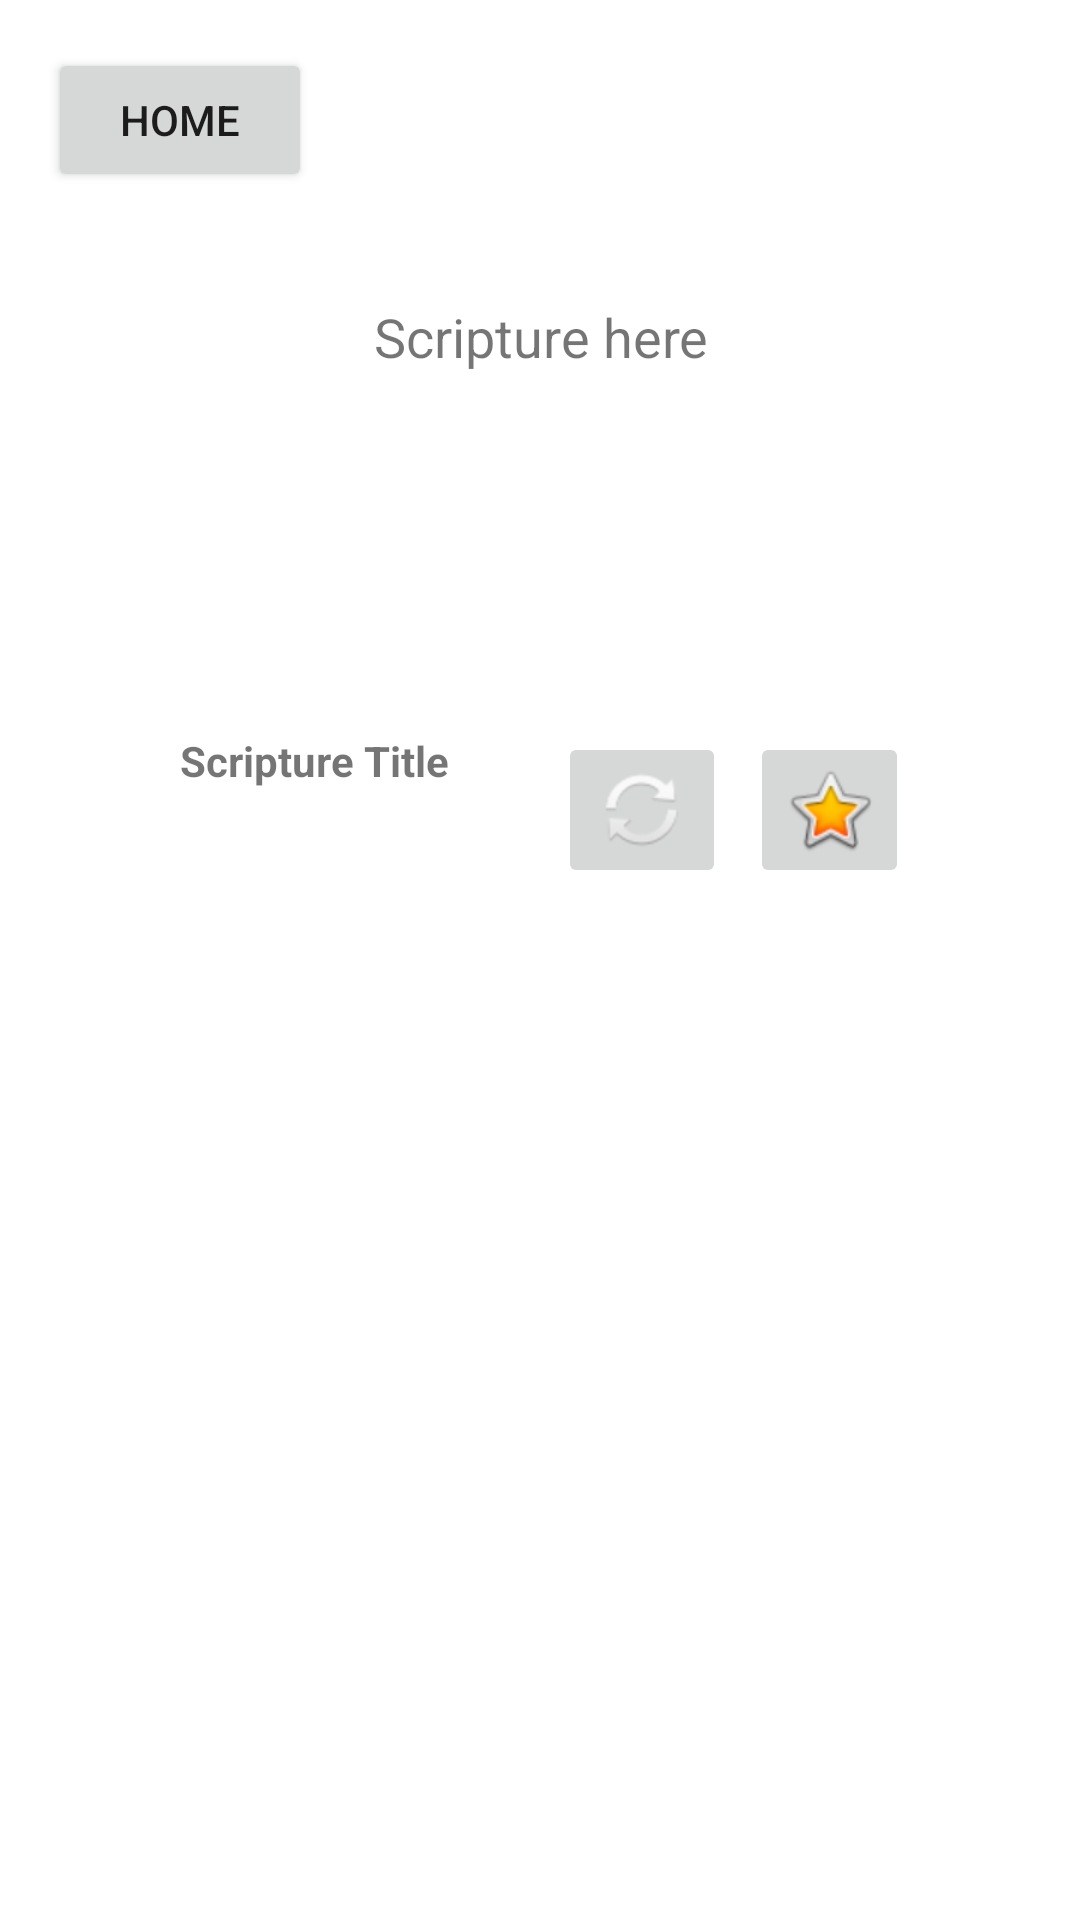

Produce the Android XML layout that renders to this screen, including the resource entries it uses.
<!-- AndroidManifest.xml: application theme AppTheme -->
<!-- res/layout/activity_show_scripture.xml -->
<?xml version="1.0" encoding="utf-8"?>
<android.support.constraint.ConstraintLayout xmlns:android="http://schemas.android.com/apk/res/android"
    xmlns:app="http://schemas.android.com/apk/res-auto"
    xmlns:tools="http://schemas.android.com/tools"
    android:layout_width="match_parent"
    android:layout_height="match_parent"
    tools:context="com.example.randomscripturegeneratorapp.ShowScriptureActivity">

    <Button
        android:id="@+id/home_ShowScripture"
        android:layout_width="wrap_content"
        android:layout_height="wrap_content"
        android:layout_marginLeft="16dp"
        android:layout_marginTop="16dp"
        android:text="Home"
        app:layout_constraintLeft_toLeftOf="parent"
        app:layout_constraintTop_toTopOf="parent" />

    <TextView
        android:id="@+id/scripture_verse_view"
        android:layout_width="241dp"
        android:layout_height="136dp"
        android:layout_marginTop="100dp"
        android:text="Scripture here"
        android:textAlignment="center"
        android:textSize="18sp"
        app:layout_constraintHorizontal_bias="0.503"
        app:layout_constraintLeft_toLeftOf="parent"
        app:layout_constraintRight_toRightOf="parent"
        app:layout_constraintTop_toTopOf="parent" />

    <TextView
        android:id="@+id/scripture_title_view"
        android:layout_width="118dp"
        android:layout_height="50dp"
        android:layout_marginTop="8dp"
        android:text="Scripture Title"
        android:textStyle="bold"
        app:layout_constraintStart_toStartOf="@+id/scripture_verse_view"
        app:layout_constraintTop_toBottomOf="@+id/scripture_verse_view" />

    <ImageButton
        android:id="@+id/imageButton"
        android:layout_width="53dp"
        android:layout_height="52dp"
        android:layout_marginStart="8dp"
        android:layout_marginTop="8dp"
        app:layout_constraintStart_toEndOf="@+id/imageButton2"
        app:layout_constraintTop_toBottomOf="@+id/scripture_verse_view"
        app:srcCompat="@android:drawable/btn_star_big_on" />

    <ImageButton
        android:id="@+id/imageButton2"
        android:layout_width="wrap_content"
        android:layout_height="wrap_content"
        android:layout_marginStart="8dp"
        android:layout_marginTop="8dp"
        app:layout_constraintStart_toEndOf="@+id/scripture_title_view"
        app:layout_constraintTop_toBottomOf="@+id/scripture_verse_view"
        app:srcCompat="@android:drawable/ic_popup_sync" />

</android.support.constraint.ConstraintLayout>
<!-- resources referenced by this layout -->
<resources>
  <style name="AppTheme" parent="Theme.AppCompat.Light.DarkActionBar">
          
          <item name="colorPrimary">@color/colorPrimary</item>
          <item name="colorPrimaryDark">@android:color/black</item>
          <item name="colorAccent">@color/colorAccent</item>
          <item name="android:colorBackground">@android:color/background_light</item>
          <item name="android:textColorSecondaryInverse">@color/colorPrimaryDark</item>
          <item name="android:textColorSecondary">?android:attr/textColorPrimaryDisableOnly</item>
          <item name="android:windowBackground">@android:color/white</item>
          <item name="android:colorForeground">@android:color/black</item>
      </style>
  <color name="colorPrimary">#532a19</color>
  <color name="colorAccent">#000000</color>
  <color name="colorPrimaryDark">#bebdb9</color>
</resources>
